Run: headless pygame with SDL's dummy video driver; simulated clock (each Clock.tick advances the game by its frame time, no real sleeping); random seed 0; keys injected as events and as key.get_pressed() state; no mouse input.
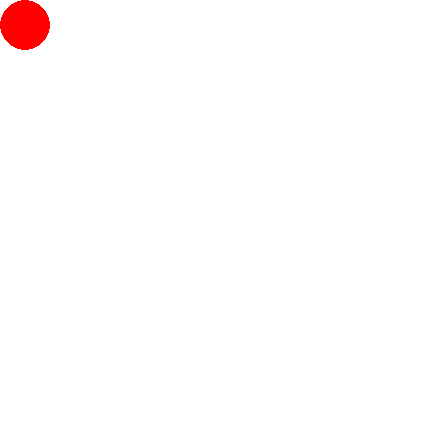
Frame 1 of 4 · flips 1–60 · no input
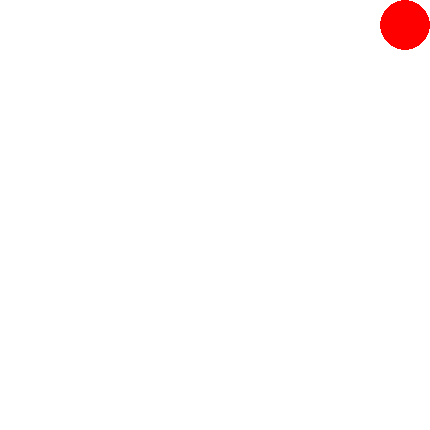
Frame 2 of 4 · flips 61–180 · tapped SPACE, RETURN · held RIGHT (→), D
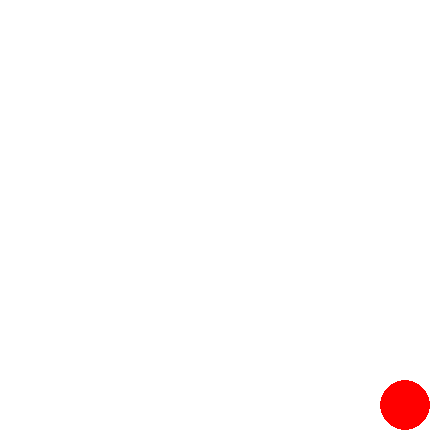
Frame 3 of 4 · flips 181–300 · held DOWN (↓), S
Frame 4 of 4 · flips 301–420 · held LEFT (←), A, UP (↑), W · screen same as frame 1, image omitted

The pygame program that drew these frames:

import pygame

pygame.init()
screen = pygame.display.set_mode((430, 430))
done = False
is_red = True
x = 25
y = 25

clock = pygame.time.Clock()

while not done:
        for event in pygame.event.get():
                if event.type == pygame.QUIT:
                        done = True
                if event.type == pygame.KEYDOWN and event.key == pygame.K_SPACE:
                        is_red = not is_red

        pressed = pygame.key.get_pressed()
        if pressed[pygame.K_UP] and y>25: y -= 20
        if pressed[pygame.K_DOWN] and y<430-25: y += 20
        if pressed[pygame.K_LEFT] and x>25: x -= 20
        if pressed[pygame.K_RIGHT] and x<430-25: x += 20
        
        screen.fill((255, 255, 255))
        if is_red: color = (255, 0, 0)
        
        pygame.draw.circle(screen, color, (x, y), 25)
        
        pygame.display.flip()
        clock.tick(60)
